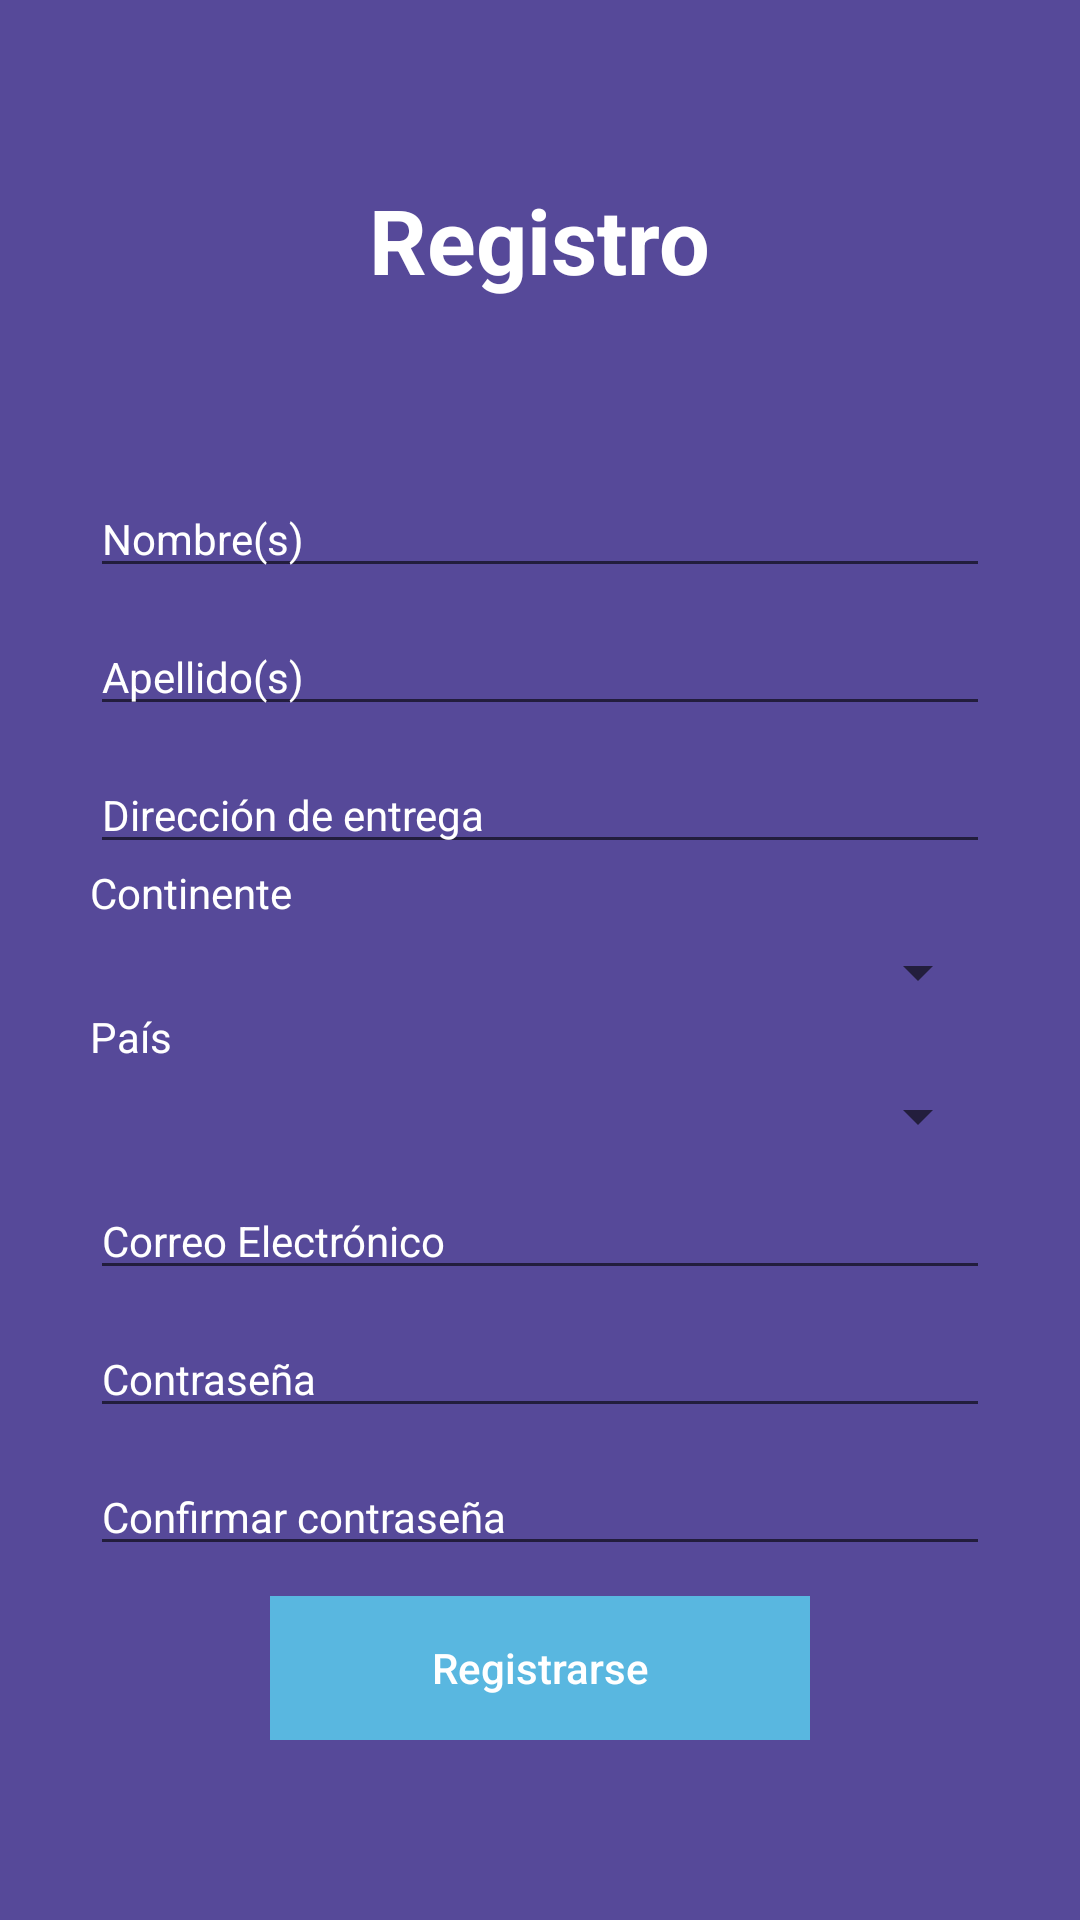

This screen was rendered from an Android layout file. Write that file and the resources it references.
<!-- AndroidManifest.xml: application theme Theme.AppCompat.Light.DarkActionBar -->
<!-- res/layout/activity_register.xml -->
<?xml version="1.0" encoding="utf-8"?>
<RelativeLayout
    xmlns:android="http://schemas.android.com/apk/res/android"
    xmlns:app="http://schemas.android.com/apk/res-auto"
    xmlns:tools="http://schemas.android.com/tools"
    android:layout_width="match_parent"
    android:layout_height="match_parent"
    android:layout_gravity="center"
    android:gravity="center"
    android:background="@color/purple"
    tools:context=".Register">

    <LinearLayout
        android:layout_width="300dp"
        android:layout_height="wrap_content"
        android:orientation="vertical">

        <TextView
            android:layout_height="match_parent"
            android:layout_width="wrap_content"
            android:text="Registro"
            android:textSize="30dp"
            android:textAlignment="center"
            android:textColor="@color/white"
            android:textStyle="bold"
            android:layout_gravity="center_horizontal"
            android:layout_marginBottom="50dp"
            />
        <EditText
            android:id="@+id/etNameR"
            android:layout_width="match_parent"
            android:layout_height="wrap_content"
            android:textSize="14dp"
            android:hint="Nombre(s)"
            android:inputType="textPersonName"
            android:textColorHint="@color/white"
            android:textColor="@color/white"
            android:layout_marginTop="10dp"
            />
        <EditText
            android:id="@+id/etApellidoR"
            android:layout_width="match_parent"
            android:layout_height="wrap_content"
            android:textSize="14dp"
            android:hint="Apellido(s)"
            android:inputType="textPersonName"
            android:textColorHint="@color/white"
            android:textColor="@color/white"
            android:layout_marginTop="10dp"
            />
        <EditText
            android:id="@+id/etDireccionR"
            android:layout_width="match_parent"
            android:layout_height="wrap_content"
            android:textSize="14dp"
            android:hint="Dirección de entrega"
            android:inputType="textEmailAddress"
            android:textColorHint="@color/white"
            android:textColor="@color/white"
            android:layout_marginTop="10dp"
            />
        <TextView
            android:layout_height="match_parent"
            android:layout_width="wrap_content"
            android:text="Continente"
            android:textSize="14dp"
            android:textColor="@color/white"
            android:textStyle="normal"
            android:paddingBottom="5dp"
            android:layout_gravity="left"
            />
        <Spinner
            android:id="@+id/continentsS"
            android:layout_width="match_parent"
            android:layout_height="wrap_content"
            />
        <TextView
            android:layout_height="match_parent"
            android:layout_width="wrap_content"
            android:text="País"
            android:textSize="14dp"
            android:paddingBottom="5dp"
            android:textColor="@color/white"
            android:textStyle="normal"
            android:layout_gravity="left"
            />
        <Spinner
            android:id="@+id/countriesS"
            android:layout_width="match_parent"
            android:layout_height="wrap_content"
            />

        <EditText
            android:id="@+id/etEmailR"
            android:layout_width="match_parent"
            android:layout_height="wrap_content"
            android:textSize="14dp"
            android:hint="Correo Electrónico"
            android:inputType="textEmailAddress"
            android:textColorHint="@color/white"
            android:textColor="@color/white"
            android:layout_marginTop="10dp"
            />

        <EditText
            android:id="@+id/etPassR"
            android:layout_width="match_parent"
            android:layout_height="wrap_content"
            android:textSize="14dp"
            android:hint="Contraseña"
            android:inputType="textPassword"
            android:textColorHint="@color/white"
            android:textColor="@color/white"
            android:layout_marginTop="10dp"
            />

        <EditText
            android:id="@+id/etConfirmPassR"
            android:layout_width="match_parent"
            android:layout_height="wrap_content"
            android:textSize="14dp"
            android:hint="Confirmar contraseña"
            android:inputType="textPassword"
            android:textColorHint="@color/white"
            android:textColor="@color/white"
            android:layout_marginTop="10dp"
            />

        <Button
            android:id="@+id/registerBtn"
            android:layout_width="180dp"
            android:layout_height="wrap_content"
            android:background="@color/blue"
            android:textColor="@color/white"
            android:textSize="14dp"
            android:text="Registrarse"
            android:textAllCaps="false"
            android:gravity = "center"
            android:layout_gravity="center"
            android:layout_marginTop="10dp"
            android:stateListAnimator="@null"
            />


    </LinearLayout>

</RelativeLayout>
<!-- resources referenced by this layout -->
<resources>
  <color name="blue">#59b7e0</color>
  <color name="purple">#564999</color>
  <color name="white">#FFFFFFFF</color>
</resources>
